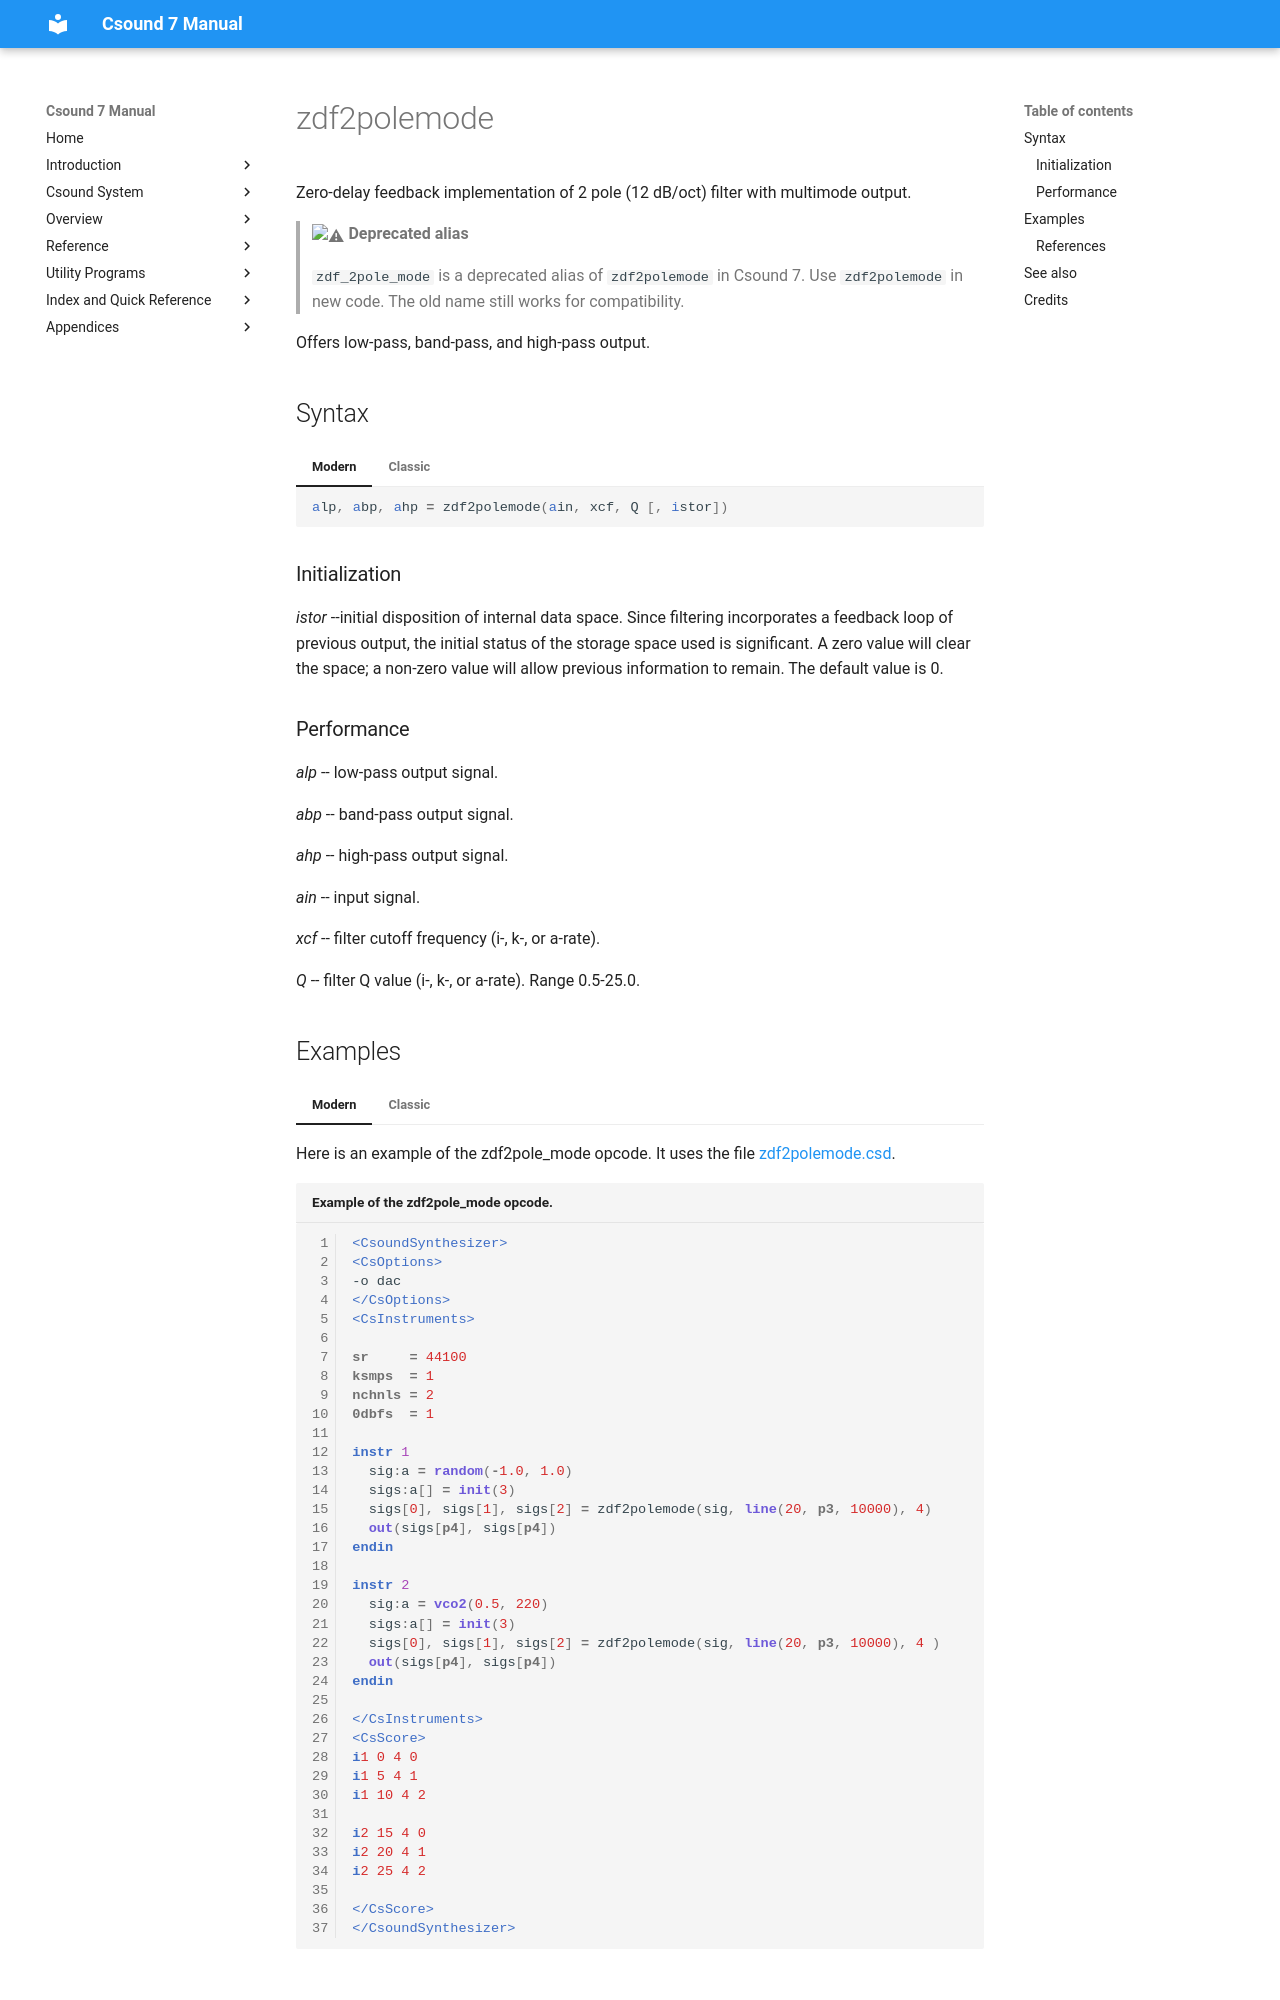

repository: csound/manual · page: opcodes/zdf_2pole_mode/index.html · generator: mkdocs

<!--
id:zdf_2pole_mode
category:Signal Modifiers:Standard Filters
-->
# zdf2polemode
Zero-delay feedback implementation of 2 pole (12 dB/oct) filter with multimode output.

> :warning: **Deprecated alias**
>
> `zdf_2pole_mode` is a deprecated alias of `zdf2polemode` in Csound 7. Use `zdf2polemode` in new code. The old name still works for compatibility.

Offers low-pass, band-pass, and high-pass output.

## Syntax
=== "Modern"
    ``` csound-orc
    alp, abp, ahp = zdf2polemode(ain, xcf, Q [, istor])
    ```

=== "Classic"
    ``` csound-orc
    alp, abp, ahp zdf_2pole_mode ain, xcf, Q [, istor]
    ```

### Initialization

_istor_ --initial disposition of internal data space. Since filtering incorporates a feedback loop of previous output, the initial status of the storage space used is significant.  A zero value will clear the space; a non-zero value will allow previous information to remain. The default value is 0.

### Performance

_alp_ -- low-pass output signal.

_abp_ -- band-pass output signal.

_ahp_ -- high-pass output signal.

_ain_ -- input signal.

_xcf_ -- filter cutoff frequency (i-, k-, or a-rate).

_Q_ -- filter Q value (i-, k-, or a-rate). Range 0.5-25.0.

## Examples

=== "Modern"
    Here is an example of the zdf2pole_mode opcode. It uses the file [zdf2polemode.csd](../examples/zdf2polemode.csd).

    ``` csound-csd title="Example of the zdf2pole_mode opcode." linenums="1"
    --8<-- "examples/zdf2polemode.csd"
    ```

=== "Classic"
    Here is an example of the zdf_2pole_mode opcode. It uses the file [zdf_2pole_mode.csd](../examples/zdf_2pole_mode.csd).

    ``` csound-csd title="Example of the zdf_2pole_mode opcode." linenums="1"
    --8<-- "examples/zdf_2pole_mode.csd"
    ```
